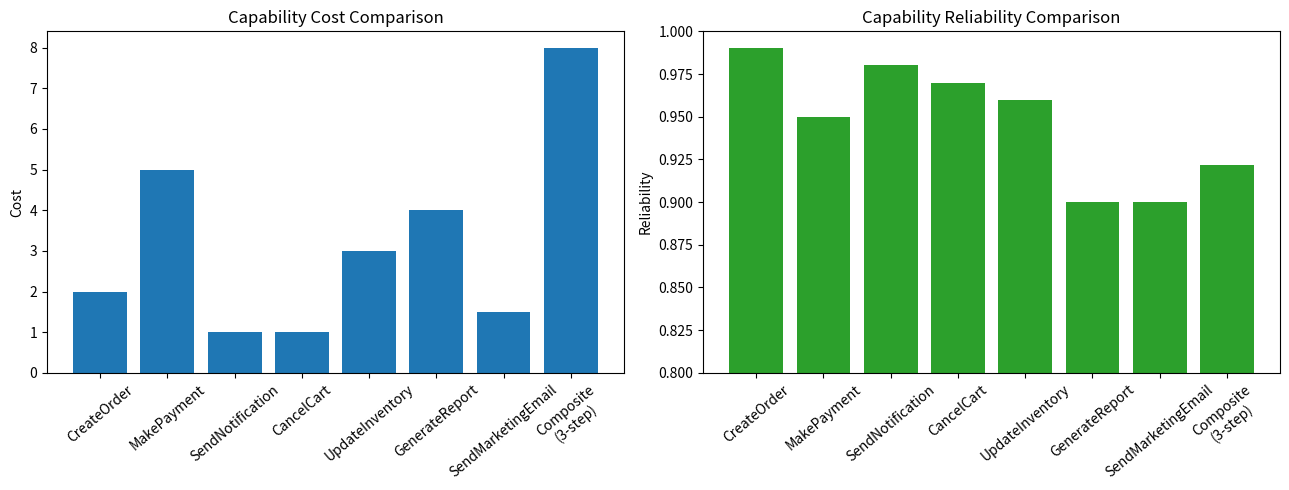
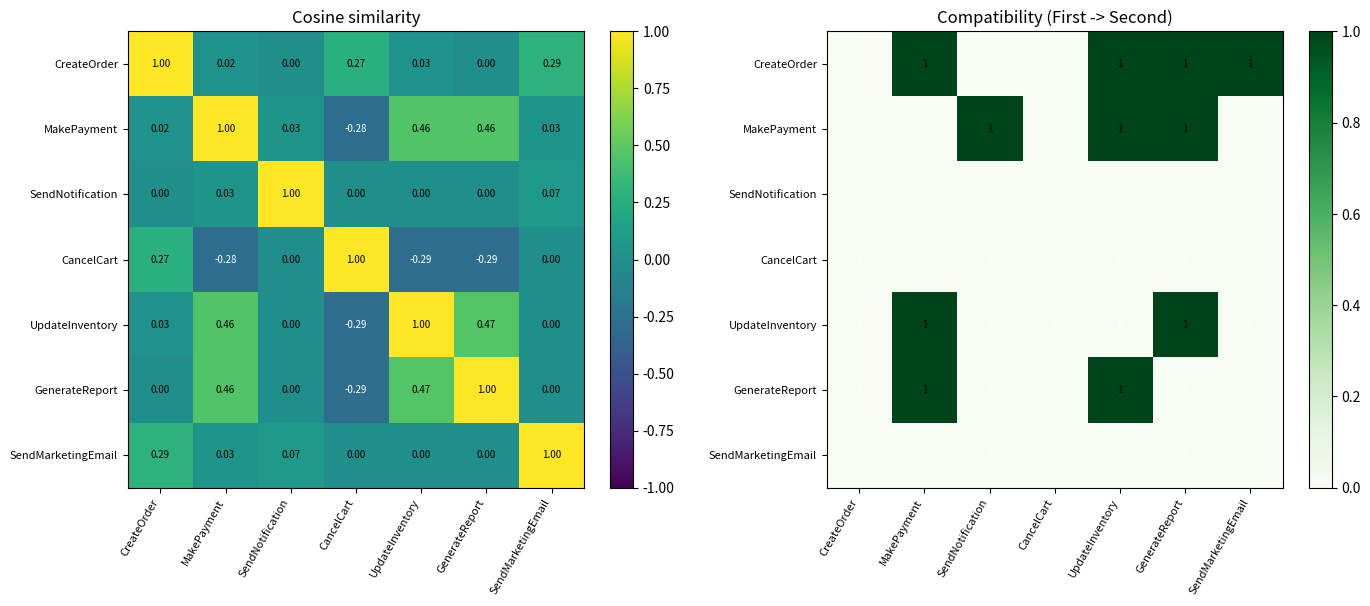
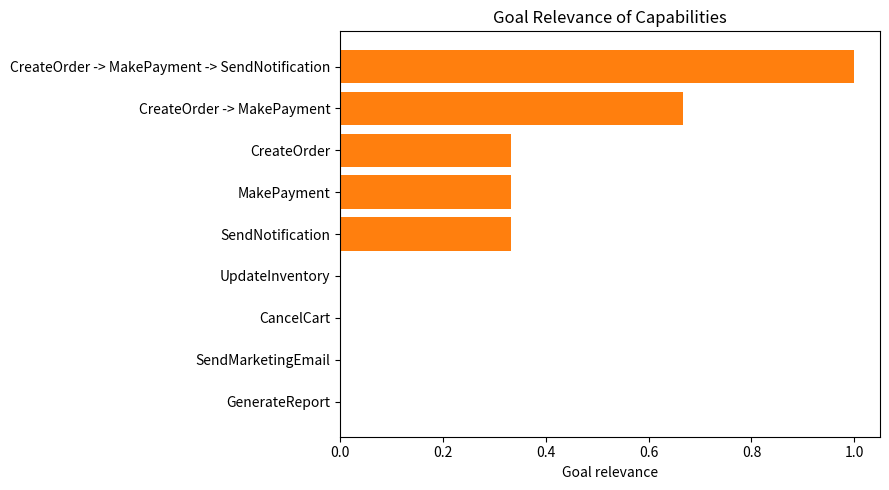

Python code for these plots, in order:
"""
Assignment 2 - Vector Embedding for Capability Composition
===========================================================

DESIGN SUMMARY (Deliverable 1, short form)
------------------------------------------
Condition space  R^nv : one dimension per Boolean state variable.
                        +1 = variable is True, -1 = False, 0 = unknown/unspecified.
                        States S and goals G live here. Negation is handled
                        natively: Order.exists=True and Order.exists=False are
                        opposite signs on the SAME dimension.

Capability space R^d  : semantic vector, concatenation of weighted blocks
                        [ w_P*P | w_E*E | w_I*I | w_O*O | w_T*T | w_R*R ]
    P (nv)  preconditions   (+1/-1/0, condition space)
    E (nv)  effects         (+1/-1/0, condition space)
    I (nd)  required inputs (multi-hot over data names)
    O (nd)  produced outputs(multi-hot over data names)
    T (nm)  mechanism/type  (multi-hot; small weight so that API/DB/GUI
                             versions stay close but not identical)
    R (nr)  resources       (multi-hot)

Operational space R^4 : [cost/COST_SCALE, reliability, availability, 1-risk].
    Kept SEPARATE from the semantic vector so that cost/reliability can never
    distort functional similarity (raw cost values would dominate cosine).

Similarity    : cosine similarity of semantic vectors  (functional resemblance).
Compatibility : logical test on the blocks  (E1 => P2, O1 covers I2, available,
                non-redundant). Similarity != compatibility (Property 5).
Composition   : C2 o C1 via block algebra
                P = P1 ; E = E2 overrides E1 ; I = I1 + (I2 - O1) ; O = O1 + O2 ;
                T, R = union ; cost = sum ; reliability = product ;
                availability = product ; risk = 1 - (1-r1)(1-r2).
Goal relevance: progress of a capability's effects on the UNMET goal literals.
"""

import json
import operator
import os
import time
from functools import reduce

import matplotlib
import numpy as np
import pandas as pd

# Set SHOW_PLOTS=0 in the environment to run without opening plot windows.
SHOW_PLOTS = os.environ.get("SHOW_PLOTS", "1") == "1"
if not SHOW_PLOTS:
    matplotlib.use("Agg")
import matplotlib.pyplot as plt

MECHANISMS = ["API", "DATABASE", "GUI", "EVENT", "FUNCTION",
              "FILE", "COMPUTATION", "MESSAGE", "SERVICE"]
WEIGHTS = {"P": 1.0, "E": 1.0, "I": 0.5, "O": 0.5, "T": 0.3, "R": 0.3}
COST_SCALE = 10.0
BLOCKS = "PEIOTR"
OPS = {">": operator.gt, ">=": operator.ge, "<": operator.lt,
       "<=": operator.le, "==": operator.eq, "!=": operator.ne}


# ----------------------------------------------------------------------------
# Formal capability constructor
# ----------------------------------------------------------------------------
def make_capability(name, mechanism, pre, eff, inputs, outputs, cost,
                    reliability, available=1, risk=0.0,
                    resources=(), constraints=()):
    return {
        "name": name,
        "mechanisms": [mechanism],
        "preconditions": dict(pre),      # {"Order.exists": True}
        "effects": dict(eff),
        "inputs": list(inputs),
        "outputs": list(outputs),
        "cost": cost,
        "reliability": reliability,
        "available": available,
        "risk": risk,
        "resources": list(resources),
        "constraints": [list(k) for k in constraints],  # (var, op, value)
    }
# ----------------------------------------------------------------------------
# State helpers (constraints, applying effects)
# ----------------------------------------------------------------------------
def check_constraints(state, constraints):
    for var, op, val in constraints:
        lhs = state.get(var)
        rhs = state.get(val, val) if isinstance(val, str) else val
        if lhs is None or rhs is None or not OPS[op](lhs, rhs):
            return False
    return True


def apply_capability(state, cap):
    new_state = dict(state)
    new_state.update(cap["effects"])
    return new_state


def goal_satisfied(state, goal):
    return all(state.get(k) == v for k, v in goal.items())


# ----------------------------------------------------------------------------
# The embedder
# ----------------------------------------------------------------------------
class CapabilityEmbedder:
    def __init__(self, capabilities, states=(), goals=(), weights=WEIGHTS):
        self.w = dict(weights)
        variables, data, resources = set(), set(), set()
        for c in capabilities:
            variables |= set(c["preconditions"]) | set(c["effects"])
            data |= set(c["inputs"]) | set(c["outputs"])
            resources |= set(c["resources"])
        for s in states:
            variables |= {k for k, v in s.items() if isinstance(v, bool)}
        for g in goals:
            variables |= set(g)

        self.vars = sorted(variables)
        self.data = sorted(data)
        self.res = sorted(resources)
        self.mech = MECHANISMS
        sizes = {"P": len(self.vars), "E": len(self.vars),
                 "I": len(self.data), "O": len(self.data),
                 "T": len(self.mech), "R": len(self.res)}
        self.slices, start = {}, 0
        for k in BLOCKS:
            self.slices[k] = slice(start, start + sizes[k])
            start += sizes[k]
        self.dim = start

    # ---- low-level helpers -------------------------------------------------
    def _cond(self, conditions):
        v = np.zeros(len(self.vars))
        for var, val in conditions.items():
            if var in self.vars and isinstance(val, bool):
                v[self.vars.index(var)] = 1.0 if val else -1.0
        return v

    @staticmethod
    def _multi(names, vocab):
        v = np.zeros(len(vocab))
        for n in names:
            if n in vocab:
                v[vocab.index(n)] = 1.0
        return v

    def blocks(self, cap):
        return {
            "P": self._cond(cap["preconditions"]),
            "E": self._cond(cap["effects"]),
            "I": self._multi(cap["inputs"], self.data),
            "O": self._multi(cap["outputs"], self.data),
            "T": self._multi(cap["mechanisms"], self.mech),
            "R": self._multi(cap["resources"], self.res),
        }

    def _assemble(self, b):
        return np.concatenate([self.w[k] * b[k] for k in BLOCKS])

    def split(self, vec):
        return {k: vec[self.slices[k]] / self.w[k] for k in BLOCKS}

    # ---- required interface ------------------------------------------------
    def encode_state(self, state):
        """State -> condition-space vector (+1 true, -1 false, 0 unknown)."""
        return self._cond(state)

    def encode_goal(self, goal):
        """Goal -> condition-space vector."""
        return self._cond(goal)

    def encode(self, cap):
        """Atomic or composite capability -> semantic vector in R^d."""
        return self._assemble(self.blocks(cap))

    def goal_in_capability_space(self, goal):
        """Goal placed in the effect block of R^d so it can be compared
        with whole capability vectors."""
        b = {k: np.zeros(self.slices[k].stop - self.slices[k].start) for k in BLOCKS}
        b["E"] = self.encode_goal(goal)
        return self._assemble(b)

    @staticmethod
    def similarity(v1, v2):
        """Cosine similarity (functional resemblance)."""
        n = np.linalg.norm(v1) * np.linalg.norm(v2)
        return 0.0 if n == 0 else float(np.dot(v1, v2) / n)

    def operational(self, cap):
        """Operational vector, kept apart from the semantic vector."""
        return np.array([cap["cost"] / COST_SCALE, cap["reliability"],
                         float(cap["available"]), 1.0 - cap["risk"]])

    # ---- compatibility -----------------------------------------------------
    def compatibility(self, c1, c2):
        """Can c2 run right after c1?  Returns the individual checks."""
        b1, b2 = self.blocks(c1), self.blocks(c2)

        # What is known to hold after c1: its effects, else what it required.
        known = np.where(b1["E"] != 0, b1["E"], b1["P"])
        need = b2["P"] != 0
        logic_ok = bool(np.all(known[need] == b2["P"][need]))
        logic_score = float(np.mean(known[need] * b2["P"][need])) if need.any() else 1.0

        # Data c2 needs must be produced (or still in scope as c1's input).
        in_scope = np.maximum(b1["O"], b1["I"])
        req = b2["I"] > 0
        io_ok = bool(np.all(in_scope[req] > 0))

        avail_ok = c1["available"] == 1 and c2["available"] == 1

        # Non-redundant: c2 must establish something not already true.
        eff2 = b2["E"] != 0
        useful = bool(np.any(known[eff2] != b2["E"][eff2])) if eff2.any() else False

        return {"logic_score": logic_score, "logic_ok": logic_ok, "io_ok": io_ok,
                "available": avail_ok, "useful": useful,
                "compatible": logic_ok and io_ok and avail_ok and useful}

    def is_compatible(self, c1, c2):
        return self.compatibility(c1, c2)["compatible"]

    # ---- composition -------------------------------------------------------
    def _compose2(self, a, b):
        if a is None or not self.is_compatible(a, b):
            return None
        return {
            "name": f'{a["name"]} -> {b["name"]}',
            "mechanisms": sorted(set(a["mechanisms"]) | set(b["mechanisms"])),
            "preconditions": dict(a["preconditions"]),
            "effects": {**a["effects"], **b["effects"]},
            "inputs": list(dict.fromkeys(
                a["inputs"] + [i for i in b["inputs"] if i not in a["outputs"]])),
            "outputs": list(dict.fromkeys(a["outputs"] + b["outputs"])),
            "cost": a["cost"] + b["cost"],
            "reliability": a["reliability"] * b["reliability"],
            "available": a["available"] * b["available"],
            "risk": 1 - (1 - a["risk"]) * (1 - b["risk"]),
            "resources": sorted(set(a["resources"]) | set(b["resources"])),
            "constraints": a["constraints"] + [k for k in b["constraints"]
                                               if k not in a["constraints"]],
        }

    def compose(self, *caps):
        """compose(C1, C2, ..., Cn) -> composite capability, or None."""
        return reduce(self._compose2, caps[1:], caps[0]) if caps else None

    def compose_vectors(self, v1, v2):
        """Block algebra on semantic vectors (no compatibility check)."""
        a, b = self.split(v1), self.split(v2)
        out = {
            "P": a["P"],
            "E": np.where(b["E"] != 0, b["E"], a["E"]),
            "I": np.maximum(a["I"], b["I"] * (1 - a["O"])),
            "O": np.maximum(a["O"], b["O"]),
            "T": np.maximum(a["T"], b["T"]),
            "R": np.maximum(a["R"], b["R"]),
        }
        return self._assemble(out)

    # ---- state awareness ---------------------------------------------------
    def is_applicable(self, state, cap, data):
        s, p = self.encode_state(state), self.blocks(cap)["P"]
        need = p != 0
        return bool(np.all(s[need] == p[need])
                    and check_constraints(state, cap["constraints"])
                    and all(i in data for i in cap["inputs"])
                    and cap["available"] == 1)

    # ---- goal relevance ----------------------------------------------------
    def goal_relevance(self, cap, goal, state):
        """Fraction of the UNMET goal literals advanced by the effects.
        +1 = achieves all of them, 0 = irrelevant, <0 = works against the goal."""
        g, s = self.encode_goal(goal), self.encode_state(state)
        gap = np.where(g != s, g, 0.0)
        if not gap.any():
            return 0.0
        return float(np.dot(self.blocks(cap)["E"], gap) / np.abs(gap).sum())

# ----------------------------------------------------------------------------
# PROBLEM 1: e-commerce ordering (main experimental dataset)
# ----------------------------------------------------------------------------
INITIAL_STATE = {
    "User.authenticated": True, "User.role": "CUSTOMER",
    "Cart.exists": True, "Cart.item_count": 3,
    "Order.exists": False, "Payment.success": False,
    "Inventory.available": True, "Notification.sent": False,
    "payment_amount": 120.0, "transaction_limit": 500.0,
}
INITIAL_DATA = {"cart_id"}
GOAL = {"Order.exists": True, "Payment.success": True, "Notification.sent": True}

CREATE_ORDER = make_capability(
    "CreateOrder", "API",
    pre={"Cart.exists": True, "User.authenticated": True},
    eff={"Order.exists": True, "Cart.locked": True},
    inputs=["cart_id"], outputs=["order_id"], cost=2, reliability=0.99, risk=0.05,
    resources=["Database", "AuthToken"], constraints=[("Cart.item_count", ">", 0)])
MAKE_PAYMENT = make_capability(
    "MakePayment", "API",
    pre={"Order.exists": True}, eff={"Payment.success": True},
    inputs=["order_id"], outputs=["payment_id"], cost=5, reliability=0.95, risk=0.20,
    resources=["PaymentGateway", "Network"],
    constraints=[("payment_amount", "<=", "transaction_limit")])
SEND_NOTIFICATION = make_capability(
    "SendNotification", "MESSAGE",
    pre={"Payment.success": True}, eff={"Notification.sent": True},
    inputs=["payment_id"], outputs=["notification_id"], cost=1, reliability=0.98,
    risk=0.02, resources=["Network"])
CANCEL_CART = make_capability(
    "CancelCart", "FUNCTION",
    pre={"Cart.exists": True, "Order.exists": False},
    eff={"Cart.cancelled": True, "Cart.exists": False},
    inputs=["cart_id"], outputs=["cancellation_status"], cost=1, reliability=0.97,
    risk=0.01)
UPDATE_INVENTORY = make_capability(
    "UpdateInventory", "DATABASE",
    pre={"Order.exists": True}, eff={"Inventory.updated": True},
    inputs=["order_id"], outputs=["inventory_status"], cost=3, reliability=0.96,
    risk=0.08, resources=["Database"])
# Irrelevant to the goal (Experiment 4)
GENERATE_REPORT = make_capability(
    "GenerateReport", "COMPUTATION",
    pre={"Order.exists": True}, eff={"Report.generated": True},
    inputs=["order_id"], outputs=["report_file"], cost=4, reliability=0.90,
    risk=0.03, resources=["FileSystem"])
SEND_MARKETING = make_capability(
    "SendMarketingEmail", "MESSAGE",
    pre={"User.authenticated": True}, eff={"Marketing.sent": True},
    inputs=[], outputs=["campaign_id"], cost=1.5, reliability=0.90, risk=0.30,
    resources=["Network"])

CAPABILITIES = [CREATE_ORDER, MAKE_PAYMENT, SEND_NOTIFICATION, CANCEL_CART,
                UPDATE_INVENTORY, GENERATE_REPORT, SEND_MARKETING]

# Experiment 3: same effect, different mechanisms
ALTERNATIVES = [
    make_capability("CreateOrder_API", "API", CREATE_ORDER["preconditions"],
                    CREATE_ORDER["effects"], ["cart_id"], ["order_id"], 2, 0.99,
                    risk=0.05, resources=["Database", "AuthToken"]),
    make_capability("CreateOrder_DB", "DATABASE", CREATE_ORDER["preconditions"],
                    CREATE_ORDER["effects"], ["cart_id"], ["order_id"], 3, 0.97,
                    risk=0.08, resources=["Database"]),
    make_capability("CreateOrder_GUI", "GUI", CREATE_ORDER["preconditions"],
                    CREATE_ORDER["effects"], ["cart_id"], ["order_id"], 4, 0.95,
                    risk=0.12, resources=["Browser", "Network"]),
]

# Expected compatibilities, used to measure consistency (ground truth by hand)
EXPECTED_1 = [
    (CREATE_ORDER, MAKE_PAYMENT, True), (CREATE_ORDER, CANCEL_CART, False),
    (CREATE_ORDER, SEND_NOTIFICATION, False), (MAKE_PAYMENT, SEND_NOTIFICATION, True),
    (CREATE_ORDER, UPDATE_INVENTORY, True), (MAKE_PAYMENT, CREATE_ORDER, False),
    (CANCEL_CART, CREATE_ORDER, False), (CANCEL_CART, MAKE_PAYMENT, False),
    (CREATE_ORDER, CREATE_ORDER, False), (UPDATE_INVENTORY, SEND_NOTIFICATION, False),
]

# ----------------------------------------------------------------------------
# PROBLEM 2: file-processing pipeline (consistency across problems)
# ----------------------------------------------------------------------------
STATE_2 = {"User.authenticated": True, "File.uploaded": False,
           "File.clean": False, "File.stored": False}
GOAL_2 = {"File.stored": True}
UPLOAD = make_capability("UploadFile", "FILE", {"User.authenticated": True},
                         {"File.uploaded": True}, [], ["file_id"], 2, 0.98,
                         resources=["Network"])
SCAN = make_capability("ScanFile", "SERVICE", {"File.uploaded": True},
                       {"File.clean": True}, ["file_id"], ["scan_id"], 3, 0.96,
                       risk=0.05, resources=["ExternalService"])
STORE = make_capability("StoreFile", "DATABASE", {"File.clean": True},
                        {"File.stored": True}, ["file_id"], ["record_id"], 2, 0.99,
                        resources=["Database"])
DELETE = make_capability("DeleteFile", "FILE", {"File.uploaded": True},
                         {"File.uploaded": False}, ["file_id"], ["delete_status"], 1, 0.97)
CAPS_2 = [UPLOAD, SCAN, STORE, DELETE]
EXPECTED_2 = [(UPLOAD, SCAN, True), (SCAN, STORE, True), (UPLOAD, STORE, False),
              (STORE, UPLOAD, False), (SCAN, UPLOAD, False), (UPLOAD, DELETE, True)]


# ----------------------------------------------------------------------------
# Output helpers
# ----------------------------------------------------------------------------
def section(title):
    print("\n" + "=" * 72 + f"\n{title}\n" + "=" * 72)


def short(cap):
    return {k: cap[k] for k in ("name", "preconditions", "effects", "inputs",
                                "outputs", "cost", "reliability", "risk",
                                "resources", "constraints")}


def main():
    emb = CapabilityEmbedder(CAPABILITIES + ALTERNATIVES,
                             states=[INITIAL_STATE], goals=[GOAL])
    by_name = {c["name"]: c for c in CAPABILITIES}
    vec = {c["name"]: emb.encode(c) for c in CAPABILITIES}

    section("EMBEDDING SPACE")
    print(f"Condition space dim (states/goals): {len(emb.vars)}")
    print(f"Capability space dim d            : {emb.dim}")
    print("State variables:", emb.vars)
    print("Data names     :", emb.data)
    print("Resources      :", emb.res)
    print("\nInitial state vector:", emb.encode_state(INITIAL_STATE))
    print("Goal vector         :", emb.encode_goal(GOAL))

    # ---- Capability identity ----------------------------------------------
    section("CAPABILITY IDENTITY: pairwise cosine similarity (distinct = < 1)")
    names = [c["name"] for c in CAPABILITIES]
    sim_matrix = pd.DataFrame(
        [[emb.similarity(vec[a], vec[b]) for b in names] for a in names],
        index=names, columns=names)
    print(sim_matrix.round(2).to_string())
    off_diag = sim_matrix.values[~np.eye(len(names), dtype=bool)]
    print(f"\nMax off-diagonal similarity: {off_diag.max():.3f} "
          f"(all capabilities distinguishable: {off_diag.max() < 0.999})")

    # ---- State awareness ----------------------------------------------------
    section("STATE AWARENESS: which capabilities are applicable?")
    state_after = apply_capability(INITIAL_STATE, CREATE_ORDER)
    data_after = INITIAL_DATA | set(CREATE_ORDER["outputs"])
    rows = [{"Capability": c["name"],
             "Initial state": emb.is_applicable(INITIAL_STATE, c, INITIAL_DATA),
             "After CreateOrder": emb.is_applicable(state_after, c, data_after)}
            for c in CAPABILITIES]
    print(pd.DataFrame(rows).to_string(index=False))

    # ---- Experiment 1 -------------------------------------------------------
    section("EXPERIMENT 1: CAPABILITY COMPATIBILITY (C1=CreateOrder)")
    rows = []
    for c in (MAKE_PAYMENT, CANCEL_CART, SEND_NOTIFICATION):
        r = emb.compatibility(CREATE_ORDER, c)
        rows.append({"C1": "CreateOrder", "C2": c["name"],
                     "Similarity": round(emb.similarity(vec["CreateOrder"], vec[c["name"]]), 3),
                     "LogicScore": round(r["logic_score"], 2), "IO": r["io_ok"],
                     "Compatible": r["compatible"]})
    print(pd.DataFrame(rows).to_string(index=False))

    pair_rows = []
    for a in CAPABILITIES:
        for b in CAPABILITIES:
            r = emb.compatibility(a, b)
            pair_rows.append({"First": a["name"], "Second": b["name"],
                              "Similarity": round(emb.similarity(vec[a["name"]], vec[b["name"]]), 3),
                              "LogicScore": round(r["logic_score"], 2),
                              "LogicOK": r["logic_ok"], "IO_OK": r["io_ok"],
                              "Available": r["available"], "Useful": r["useful"],
                              "Compatible": r["compatible"]})
    compat_df = pd.DataFrame(pair_rows)
    compat_df.to_csv("compatibility_results.csv", index=False)
    print("\nCompatible pairs:")
    print(compat_df[compat_df.Compatible][["First", "Second", "Similarity"]].to_string(index=False))

    # ---- Property 5: similarity vs compatibility ---------------------------
    section("SIMILARITY vs COMPATIBILITY (they are not the same thing)")
    others = compat_df[compat_df.First != compat_df.Second]
    print("Most similar pairs that CANNOT compose:")
    print(others[~others.Compatible].nlargest(4, "Similarity")
          [["First", "Second", "Similarity", "Compatible"]].to_string(index=False))
    print("\nLeast similar pairs that CAN compose:")
    print(others[others.Compatible].nsmallest(4, "Similarity")
          [["First", "Second", "Similarity", "Compatible"]].to_string(index=False))
    corr = np.corrcoef(others.Similarity, others.Compatible.astype(float))[0, 1]
    print(f"\nCorrelation(similarity, compatibility) = {corr:.3f} -> similarity alone "
          "cannot decide composability.")

    # ---- Experiment 2 -------------------------------------------------------
    section("EXPERIMENT 2: CAPABILITY COMPOSITION")
    pair = emb.compose(CREATE_ORDER, MAKE_PAYMENT)
    chain = emb.compose(CREATE_ORDER, MAKE_PAYMENT, SEND_NOTIFICATION)
    print("Valid pair   :", short(pair)["name"], "| cost", pair["cost"],
          "| reliability", round(pair["reliability"], 4))
    print("Invalid pair :", emb.compose(CREATE_ORDER, CANCEL_CART))
    print("Invalid chain:", emb.compose(CREATE_ORDER, SEND_NOTIFICATION, MAKE_PAYMENT))
    print("\nThree-step composite:")
    for k, v in short(chain).items():
        print(f"  {k}: {v}")
    cv = emb.encode(chain)
    print("\nCosine(composite, component):")
    for c in (CREATE_ORDER, MAKE_PAYMENT, SEND_NOTIFICATION):
        print(f"  {c['name']:<18} {emb.similarity(cv, vec[c['name']]):.3f}")
    naive_sum = vec["CreateOrder"] + vec["MakePayment"] + vec["SendNotification"]
    print(f"  naive vector SUM    {emb.similarity(cv, naive_sum):.3f}  "
          "(high overlap, but a plain sum ignores order and validity)")
    algebra = emb.compose_vectors(emb.compose_vectors(vec["CreateOrder"], vec["MakePayment"]),
                                  vec["SendNotification"])
    print("Block-algebra composition equals encode(composite):", np.allclose(algebra, cv))
    final_state = INITIAL_STATE
    for c in (CREATE_ORDER, MAKE_PAYMENT, SEND_NOTIFICATION):
        final_state = apply_capability(final_state, c)
    print("Composite applicable from initial state:",
          emb.is_applicable(INITIAL_STATE, chain, INITIAL_DATA))
    print("Goal satisfied after executing the composite:", goal_satisfied(final_state, GOAL))

    # ---- Experiment 3 -------------------------------------------------------
    section("EXPERIMENT 3: ALTERNATIVE IMPLEMENTATIONS (API / DATABASE / GUI)")
    alt_vec = {c["name"]: emb.encode(c) for c in ALTERNATIVES}
    alt_names = list(alt_vec)
    alt_sim = pd.DataFrame(
        [[emb.similarity(alt_vec[a], alt_vec[b]) for b in alt_names] for a in alt_names],
        index=alt_names, columns=alt_names)
    print(alt_sim.round(3).to_string())
    print(f"\nCosine(CreateOrder_API, MakePayment) = "
          f"{emb.similarity(alt_vec['CreateOrder_API'], vec['MakePayment']):.3f} "
          "(unrelated capability, much lower)")
    print("Same compatibility with MakePayment:",
          [emb.is_compatible(a, MAKE_PAYMENT) for a in ALTERNATIVES])
    print("Identical vectors?:",
          np.allclose(alt_vec["CreateOrder_API"], alt_vec["CreateOrder_DB"]))
    alt_ops = pd.DataFrame([{"Alternative": a["name"], "Mechanism": a["mechanisms"][0],
                             "Cost": a["cost"], "Reliability": a["reliability"],
                             "Risk": a["risk"],
                             "Utility": round(a["reliability"] * (1 - a["risk"]) / a["cost"], 3)}
                            for a in ALTERNATIVES])
    print("\n" + alt_ops.to_string(index=False))

    # ---- Experiment 4 -------------------------------------------------------
    section("EXPERIMENT 4: GOAL RELEVANCE (useful vs irrelevant)")
    goal_full = emb.goal_in_capability_space(GOAL)
    cands = CAPABILITIES + [pair, chain]
    rel_rows = [{"Capability": c["name"],
                 "Relevance": round(emb.goal_relevance(c, GOAL, INITIAL_STATE), 3),
                 "Cosine(full, goal)": round(emb.similarity(emb.encode(c), goal_full), 3)}
                for c in cands]
    rel_df = pd.DataFrame(rel_rows).sort_values("Relevance", ascending=False)
    print(rel_df.to_string(index=False))
    print("\nRelevance = share of unmet goal literals advanced by the effects.")
    print("Irrelevant (relevance = 0):",
          [r["Capability"] for r in rel_rows if r["Relevance"] == 0])

    # ---- Experiment 5 -------------------------------------------------------
    section("EXPERIMENT 5: OPERATIONAL ATTRIBUTES")
    op_df = pd.DataFrame([{"Capability": c["name"], "Cost": c["cost"],
                           "Reliability": c["reliability"], "Availability": c["available"],
                           "Risk": c["risk"], "Resources": ", ".join(c["resources"]) or "-"}
                          for c in CAPABILITIES + [chain]])
    print(op_df.to_string(index=False))
    op_df.to_csv("operational_results.csv", index=False)
    print("\nOperational vector [cost/10, reliability, availability, 1-risk]:")
    print("  chain:", np.round(emb.operational(chain), 4))
    print(f"  chain cost = sum = {chain['cost']}, reliability = product = "
          f"{chain['reliability']:.4f}, risk = {chain['risk']:.4f}")
    print("  chain resources:", chain["resources"])

    down = dict(MAKE_PAYMENT, name="MakePayment(down)", available=0)
    print("\nAvailability test (MakePayment unavailable):")
    print("  semantic cosine unchanged :",
          round(emb.similarity(emb.encode(MAKE_PAYMENT), emb.encode(down)), 3))
    print("  CreateOrder -> MakePayment :", emb.is_compatible(CREATE_ORDER, MAKE_PAYMENT))
    print("  CreateOrder -> MakePayment(down):", emb.is_compatible(CREATE_ORDER, down))
    print("  composition result         :", emb.compose(CREATE_ORDER, down))

    over = dict(INITIAL_STATE, payment_amount=900.0)
    print("\nConstraint test (payment_amount > transaction_limit):")
    print("  MakePayment applicable after CreateOrder, amount=120:",
          emb.is_applicable(apply_capability(INITIAL_STATE, CREATE_ORDER), MAKE_PAYMENT, data_after))
    print("  MakePayment applicable after CreateOrder, amount=900:",
          emb.is_applicable(apply_capability(over, CREATE_ORDER), MAKE_PAYMENT, data_after))

    # ---- Consistency across problems ---------------------------------------
    section("CONSISTENCY ACROSS PROBLEMS")
    emb2 = CapabilityEmbedder(CAPS_2, states=[STATE_2], goals=[GOAL_2])
    ok1 = [emb.is_compatible(a, b) == exp for a, b, exp in EXPECTED_1]
    ok2 = [emb2.is_compatible(a, b) == exp for a, b, exp in EXPECTED_2]
    print(f"Problem 1 (e-commerce)      : {sum(ok1)}/{len(ok1)} expected relations reproduced")
    print(f"Problem 2 (file processing) : {sum(ok2)}/{len(ok2)} expected relations reproduced")
    pipe = emb2.compose(UPLOAD, SCAN, STORE)
    print("Problem 2 composite:", pipe["name"] if pipe else None)
    print("Problem 2 relevance of composite:",
          emb2.goal_relevance(pipe, GOAL_2, STATE_2),
          "| DeleteFile:", emb2.goal_relevance(DELETE, GOAL_2, STATE_2))

    # ---- Efficiency ---------------------------------------------------------
    section("EFFICIENCY")
    n = 2000
    t0 = time.perf_counter()
    for _ in range(n):
        emb.encode(CREATE_ORDER)
    t_enc = (time.perf_counter() - t0) / n * 1e6
    t0 = time.perf_counter()
    for _ in range(n):
        emb.compatibility(CREATE_ORDER, MAKE_PAYMENT)
    t_cmp = (time.perf_counter() - t0) / n * 1e6
    print(f"Vector size: {emb.dim} dims = {emb.dim * 8} bytes (float64) per capability")
    print(f"encode(): ~{t_enc:.1f} us | compatibility(): ~{t_cmp:.1f} us per pair")
    print(f"Storage for N capabilities: O(N*d); all-pairs compatibility: O(N^2*d)")

    # ---- Save dataset (Deliverable 3) --------------------------------------
    dataset = {
        "problem_1_ecommerce": {"initial_state": INITIAL_STATE,
                                "initial_data": sorted(INITIAL_DATA), "goal": GOAL,
                                "capabilities": CAPABILITIES, "alternatives": ALTERNATIVES},
        "problem_2_file_pipeline": {"initial_state": STATE_2, "goal": GOAL_2,
                                    "capabilities": CAPS_2},
    }
    with open("experimental_dataset.json", "w") as f:
        json.dump(dataset, f, indent=2)

    # ---- Figures -------------------------------------------------------------
    plot_caps = CAPABILITIES + [chain]
    labels = [c["name"].replace(" -> ", "\n->") if c is chain else c["name"] for c in plot_caps]
    labels[-1] = "Composite\n(3-step)"

    fig, ax = plt.subplots(1, 2, figsize=(13, 5))
    ax[0].bar(labels, [c["cost"] for c in plot_caps], color="#1f77b4")
    ax[0].set_title("Capability Cost Comparison")
    ax[0].set_ylabel("Cost")
    ax[1].bar(labels, [c["reliability"] for c in plot_caps], color="#2ca02c")
    ax[1].set_title("Capability Reliability Comparison")
    ax[1].set_ylabel("Reliability")
    ax[1].set_ylim(0.8, 1.0)
    for a in ax:
        a.tick_params(axis="x", rotation=40)
    plt.tight_layout()
    plt.savefig("cost_comparison.png", dpi=150)

    comp_matrix = compat_df.pivot(index="First", columns="Second",
                                  values="Compatible").loc[names, names].astype(float)
    fig, ax = plt.subplots(1, 2, figsize=(14, 6))
    for a, data_m, title, cmap in ((ax[0], sim_matrix.values, "Cosine similarity", "viridis"),
                                   (ax[1], comp_matrix.values, "Compatibility (First -> Second)", "Greens")):
        im = a.imshow(data_m, cmap=cmap, vmin=(-1 if title.startswith("Cosine") else 0), vmax=1)
        a.set_xticks(range(len(names)))
        a.set_yticks(range(len(names)))
        a.set_xticklabels(names, rotation=60, ha="right", fontsize=8)
        a.set_yticklabels(names, fontsize=8)
        a.set_title(title)
        for i in range(len(names)):
            for j in range(len(names)):
                a.text(j, i, f"{data_m[i, j]:.2f}" if title.startswith("Cosine") else int(data_m[i, j]),
                       ha="center", va="center", fontsize=7,
                       color="white" if data_m[i, j] < (0.0 if title.startswith("Cosine") else 0.5) else "black")
        plt.colorbar(im, ax=a, fraction=0.046)
    plt.tight_layout()
    plt.savefig("similarity_vs_compatibility.png", dpi=150)

    fig = plt.figure(figsize=(9, 5))
    plt.barh(rel_df["Capability"], rel_df["Relevance"], color="#ff7f0e")
    plt.gca().invert_yaxis()
    plt.xlabel("Goal relevance")
    plt.title("Goal Relevance of Capabilities")
    plt.tight_layout()
    plt.savefig("goal_relevance.png", dpi=150)

    print("\nSaved: compatibility_results.csv, operational_results.csv, "
          "experimental_dataset.json, cost_comparison.png, "
          "similarity_vs_compatibility.png, goal_relevance.png")
    print("\nAll experiments completed.")
    if SHOW_PLOTS:
        plt.show()


if __name__ == "__main__":
    main()
